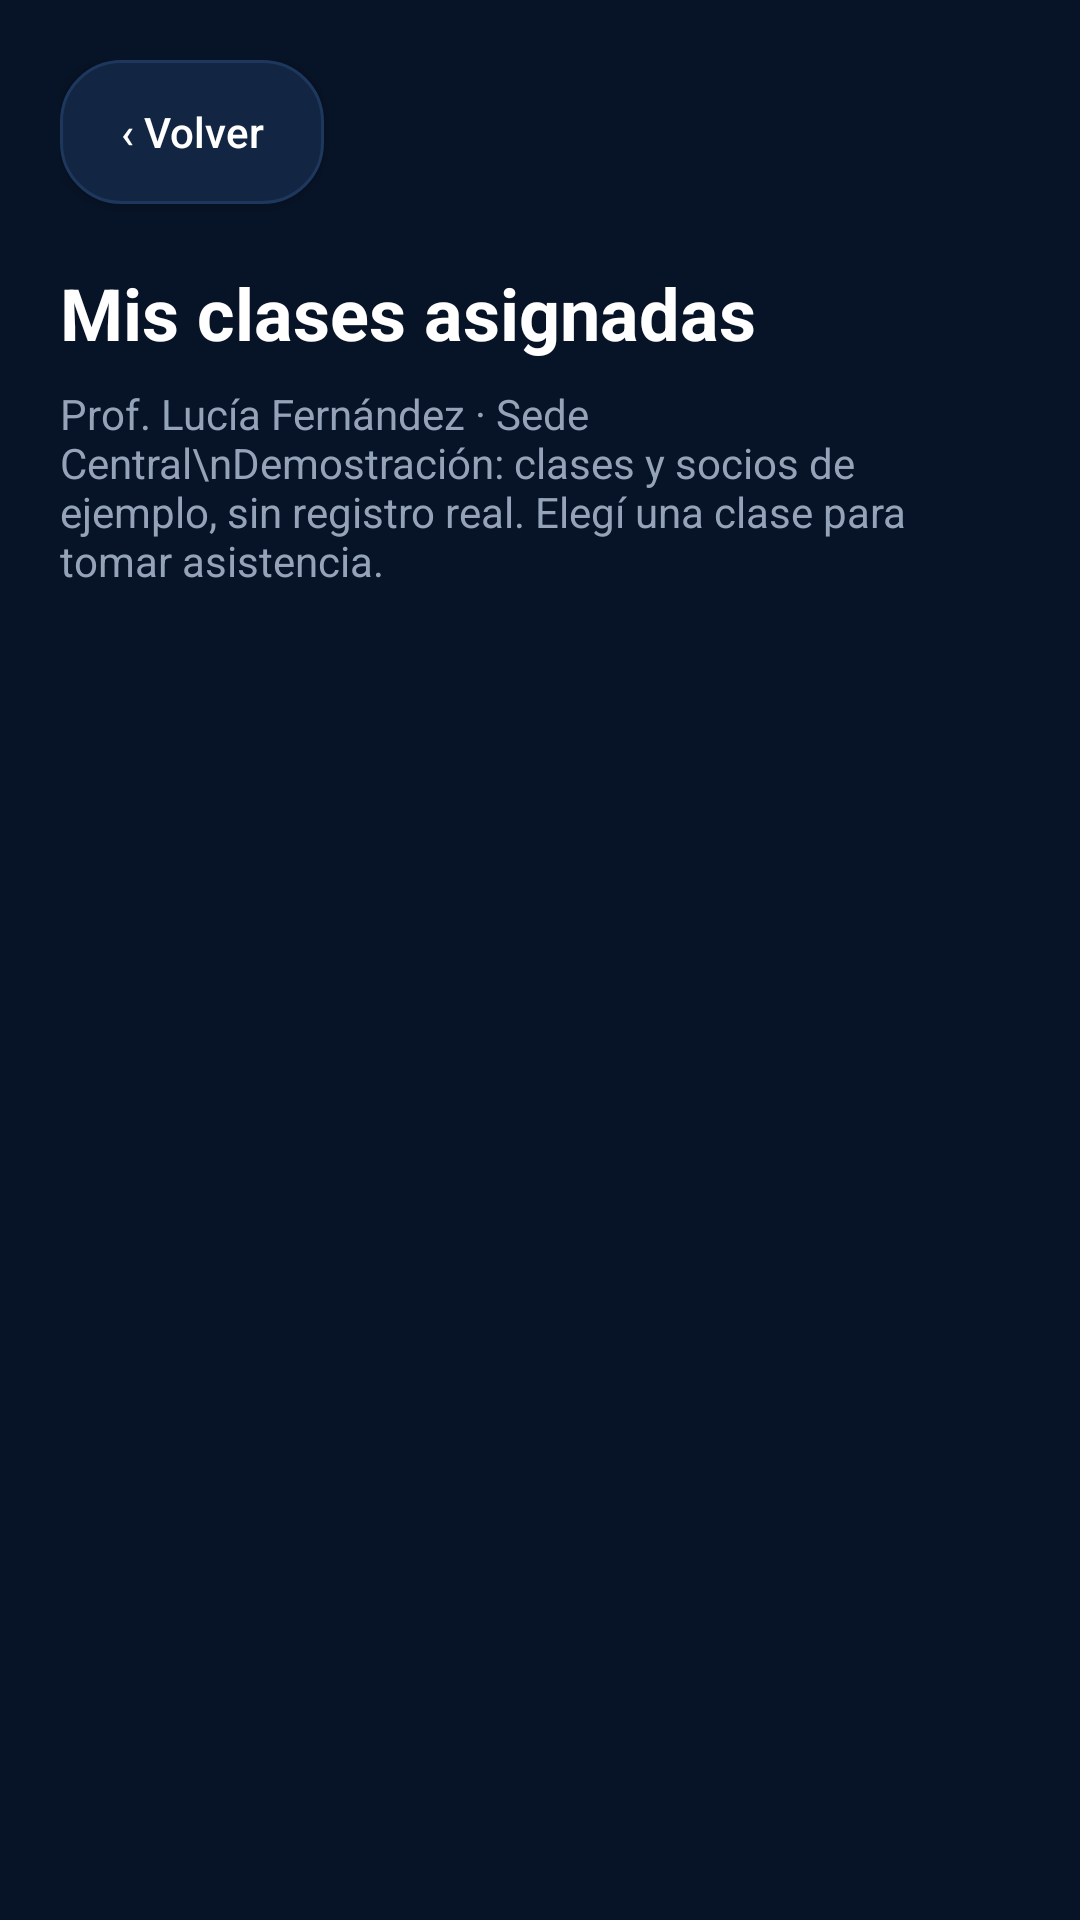

Layout XML and referenced resources for this Android screen:
<!-- AndroidManifest.xml: application theme Theme.AppCompat.DayNight.NoActionBar -->
<!-- res/layout/activity_clases_profesor.xml -->
<?xml version="1.0" encoding="utf-8"?>
<ScrollView xmlns:android="http://schemas.android.com/apk/res/android"
    android:layout_width="match_parent"
    android:layout_height="match_parent"
    android:background="#071326"
    android:fillViewport="true">

    <LinearLayout
        android:layout_width="match_parent"
        android:layout_height="wrap_content"
        android:orientation="vertical"
        android:padding="20dp">

        <androidx.appcompat.widget.AppCompatButton
            android:id="@+id/btnVolverClasesProfesor"
            android:layout_width="wrap_content"
            android:layout_height="wrap_content"
            android:minHeight="48dp"
            android:background="@drawable/bg_card"
            android:text="‹ Volver"
            android:textAllCaps="false"
            android:textColor="#FFFFFF" />

        <TextView
            android:layout_width="match_parent"
            android:layout_height="wrap_content"
            android:layout_marginTop="20dp"
            android:text="Mis clases asignadas"
            android:textColor="#FFFFFF"
            android:textSize="24sp"
            android:textStyle="bold" />

        <TextView
            android:layout_width="match_parent"
            android:layout_height="wrap_content"
            android:layout_marginTop="8dp"
            android:text="Prof. Lucía Fernández · Sede Central\nDemostración: clases y socios de ejemplo, sin registro real. Elegí una clase para tomar asistencia."
            android:textColor="#94A3B8"
            android:textSize="14sp" />

        <LinearLayout
            android:id="@+id/listaClasesProfesor"
            android:layout_width="match_parent"
            android:layout_height="wrap_content"
            android:layout_marginTop="20dp"
            android:orientation="vertical" />
    </LinearLayout>
</ScrollView>
<!-- resources referenced by this layout -->
<resources>
  <!-- drawable bg_card (drawable) -->
  <?xml version="1.0" encoding="utf-8"?>
  <shape xmlns:android="http://schemas.android.com/apk/res/android"
      android:shape="rectangle">
      <solid android:color="#122543" />
      <corners android:radius="20dp" />
      <stroke
          android:width="1dp"
          android:color="#1E385D" />
  </shape>
</resources>
